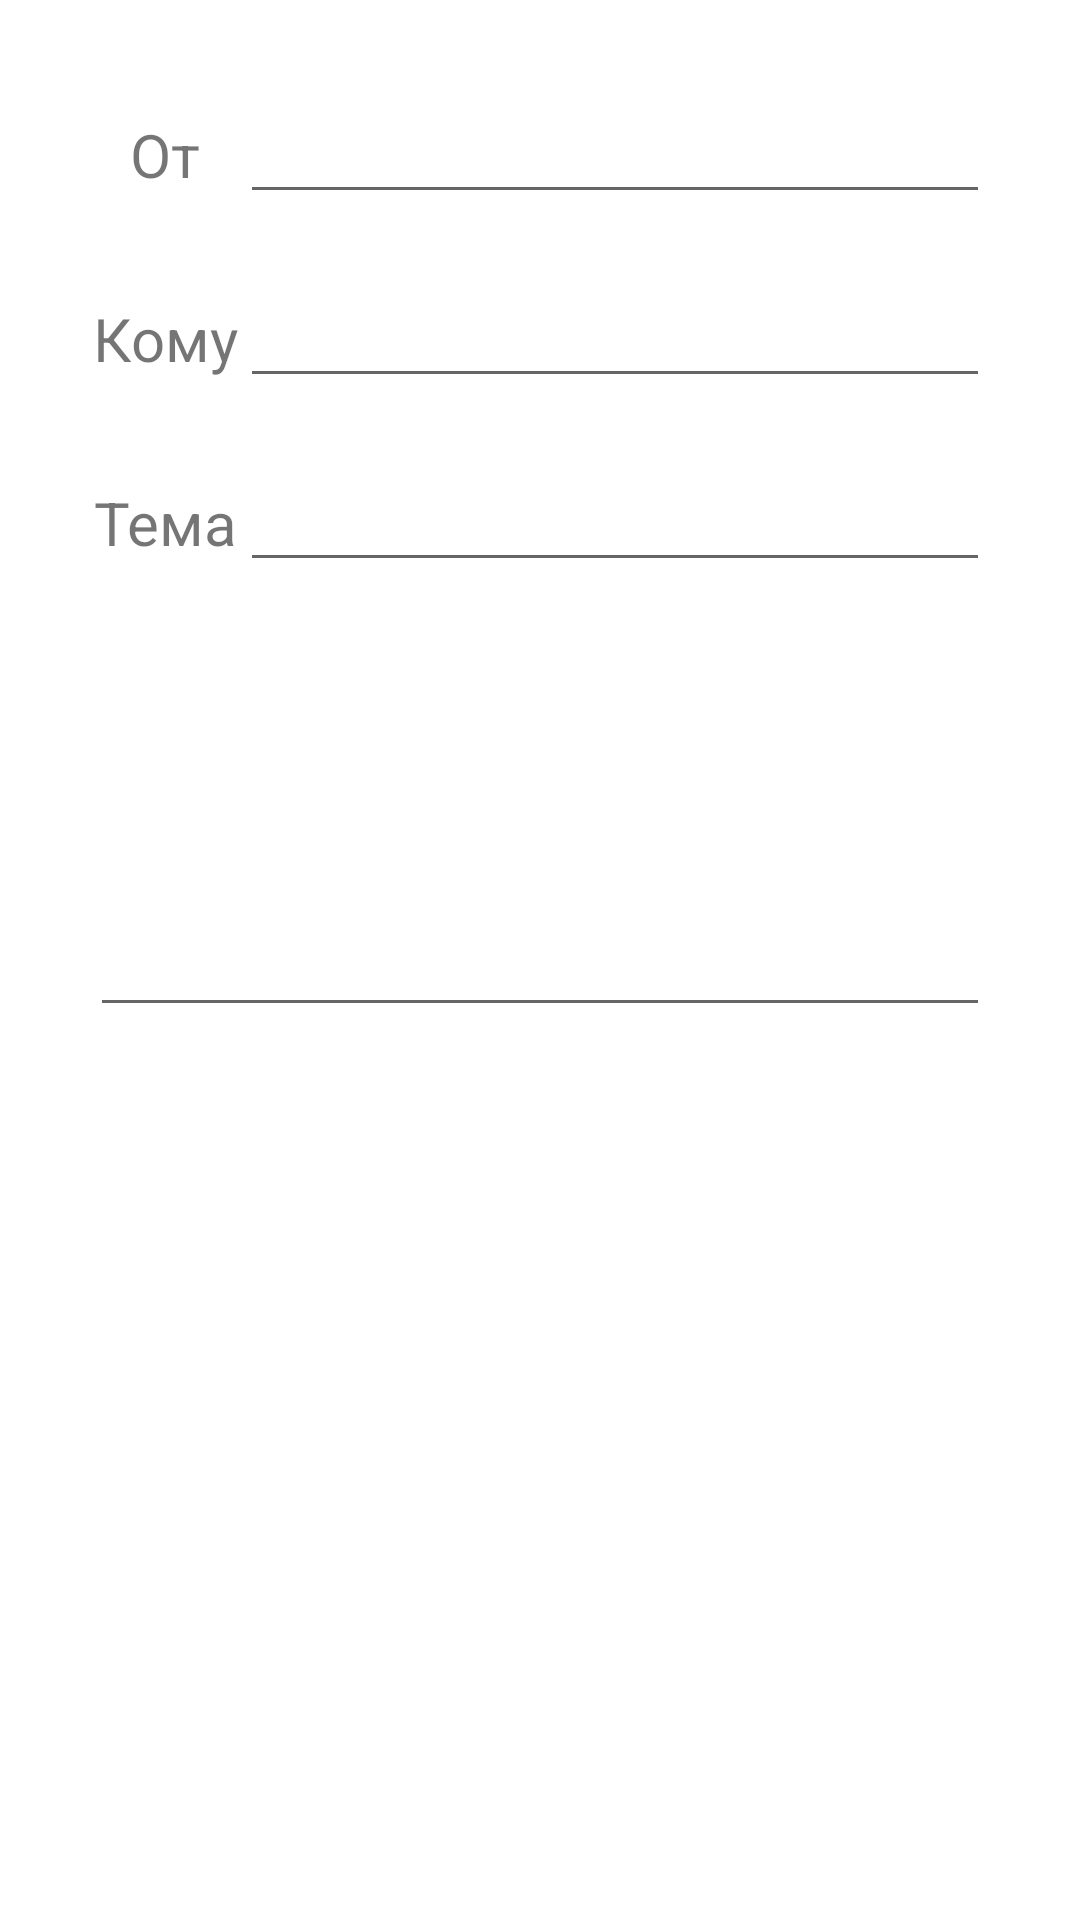

This screen was rendered from an Android layout file. Write that file and the resources it references.
<!-- AndroidManifest.xml: application theme Theme.Task_12_HomeTask_SendEmail -->
<!-- res/layout/second_activity.xml -->
<?xml version="1.0" encoding="utf-8"?>
<LinearLayout xmlns:android="http://schemas.android.com/apk/res/android"
    android:layout_width="match_parent"
    android:layout_height="match_parent"
    android:orientation="vertical"
    android:gravity="top"
    android:padding="20dp">

    <LinearLayout
        android:layout_width="match_parent"
        android:layout_height="wrap_content"
        android:orientation="horizontal"
        android:padding="10dp">

        <TextView
            android:layout_width="50dp"
            android:layout_height="wrap_content"
            android:text="От"
            android:gravity="center"
            android:textSize="20sp"/>

        <EditText
            android:layout_width="match_parent"
            android:layout_height="wrap_content"
            android:id="@+id/et_from"/>
    </LinearLayout>

    <LinearLayout
        android:layout_width="match_parent"
        android:layout_height="wrap_content"
        android:orientation="horizontal"
        android:padding="10dp">

        <TextView
            android:layout_width="50dp"
            android:layout_height="wrap_content"
            android:text="Кому"
            android:gravity="center"
            android:textSize="20sp"/>

        <EditText
            android:layout_width="match_parent"
            android:layout_height="wrap_content"
            android:id="@+id/et_to_second"/>
        </LinearLayout>

        <LinearLayout
            android:layout_width="match_parent"
            android:layout_height="wrap_content"
            android:orientation="horizontal"
            android:padding="10dp">

            <TextView
            android:layout_width="50dp"
            android:layout_height="wrap_content"
            android:text="Тема"
            android:gravity="center"
            android:textSize="20sp"/>

        <EditText
            android:layout_width="match_parent"
            android:layout_height="wrap_content"
            android:id="@+id/et_subject_second" />
    </LinearLayout>


    <EditText
        android:layout_width="match_parent"
        android:layout_height="wrap_content"
        android:id="@+id/et_message_second"
        android:padding="10dp"
        android:layout_margin="10dp"
        android:gravity="top"
        android:layout_marginTop="10dp"
        android:lines="5"/>

</LinearLayout>
<!-- resources referenced by this layout -->
<resources>
  <style name="Theme.Task_12_HomeTask_SendEmail" parent="Theme.MaterialComponents.DayNight.DarkActionBar">
          
          <item name="colorPrimary">@color/purple_500</item>
          <item name="colorPrimaryVariant">@color/purple_700</item>
          <item name="colorOnPrimary">@color/white</item>
          
          <item name="colorSecondary">@color/teal_200</item>
          <item name="colorSecondaryVariant">@color/teal_700</item>
          <item name="colorOnSecondary">@color/black</item>
          
          <item name="android:statusBarColor">?attr/colorPrimaryVariant</item>
          
      </style>
  <!-- not gathered from this repository: default colours our renderer supplied (Android Studio template values) -->
  <color name="purple_500">#FF6200EE</color>
  <color name="purple_700">#FF3700B3</color>
  <color name="teal_200">#FF03DAC5</color>
  <color name="teal_700">#FF018786</color>
  <color name="black">#FF000000</color>
  <color name="white">#FFFFFFFF</color>
</resources>
